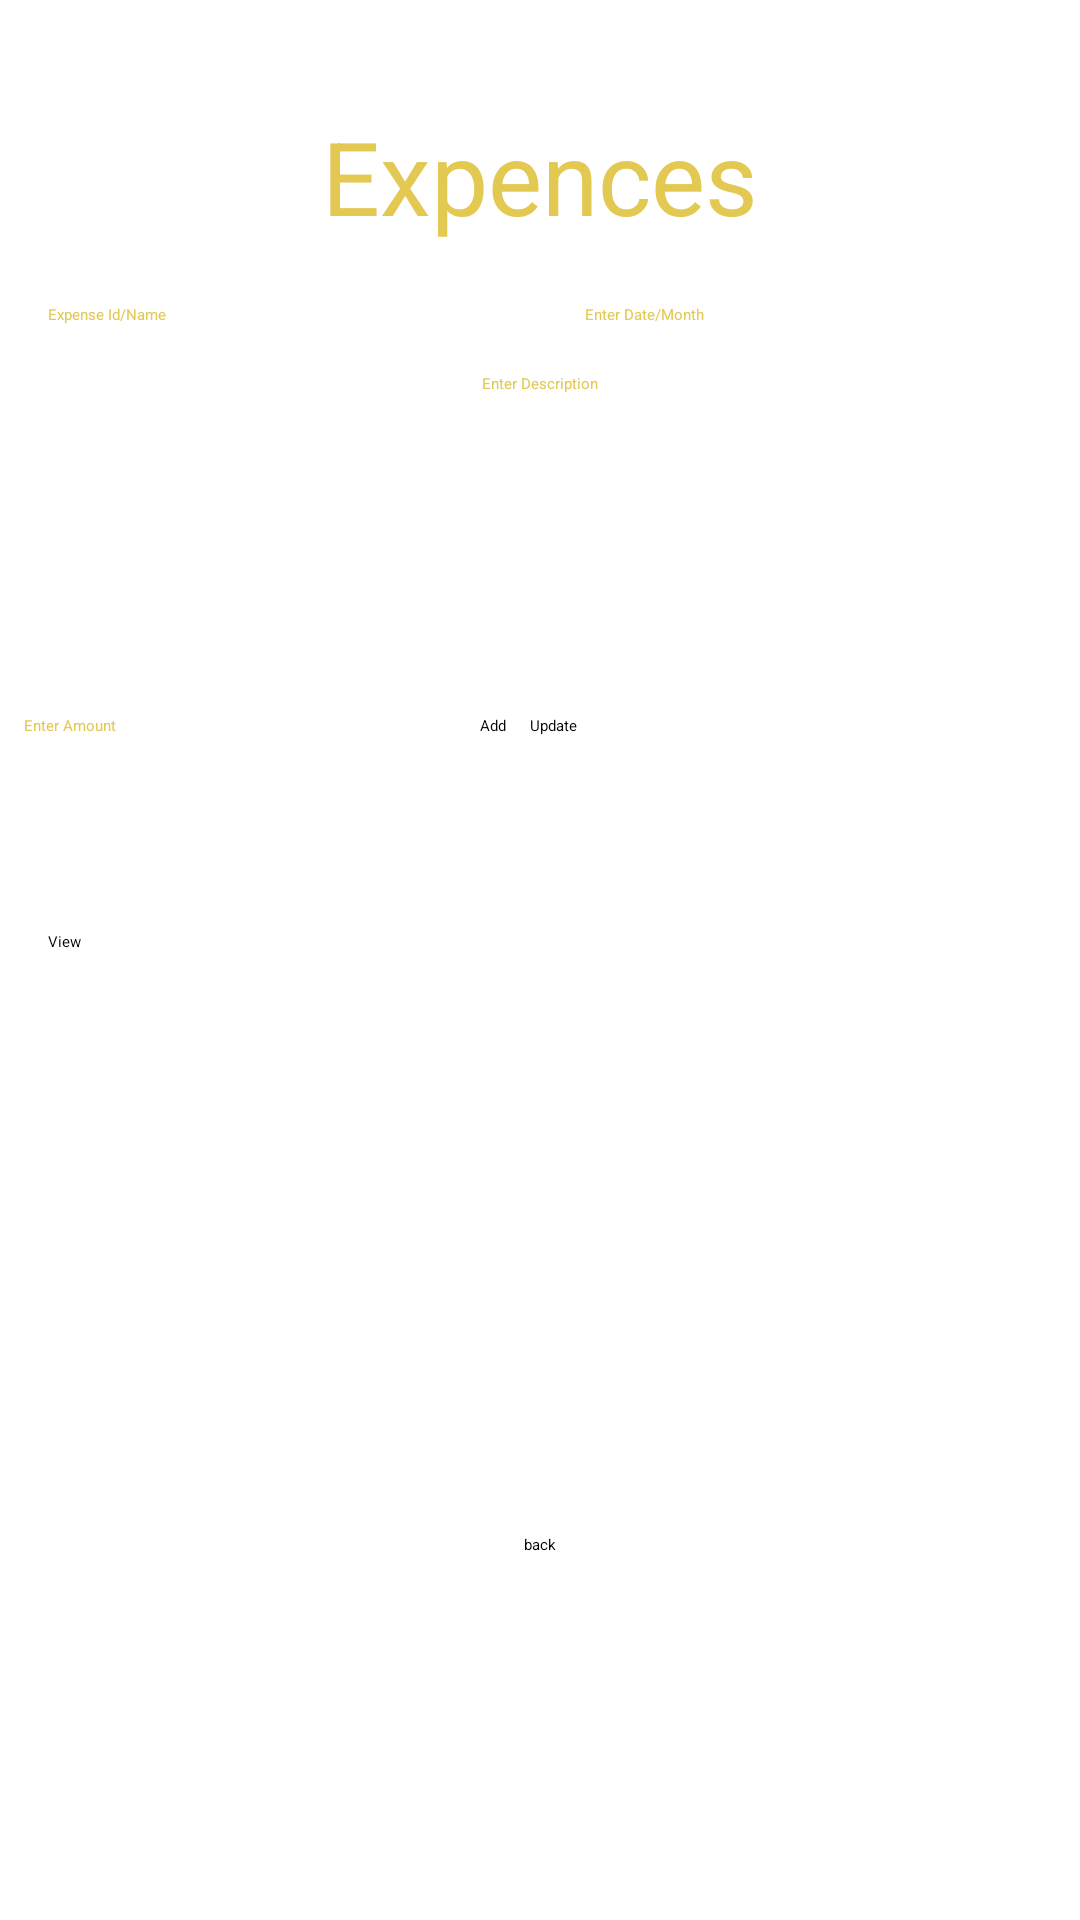

Layout XML and referenced resources for this Android screen:
<!-- AndroidManifest.xml: application theme Theme.C_Login -->
<!-- res/layout/activity_expense.xml -->
<?xml version="1.0" encoding="utf-8"?>
<LinearLayout xmlns:android="http://schemas.android.com/apk/res/android"
    xmlns:app="http://schemas.android.com/apk/res-auto"
    xmlns:tools="http://schemas.android.com/tools"
    android:layout_width="match_parent"
    android:orientation="vertical"
    android:background="@color/white"
    android:layout_height="match_parent"
    tools:context=".expense.ExpenseActivity">

    <TextView
        android:layout_width="wrap_content"
        android:layout_height="wrap_content"
        android:layout_gravity="center_horizontal"
        android:layout_marginTop="36dp"
        android:gravity="center_vertical"
        android:text="Expences"
        android:textColor="#E3C851"
        android:textSize="34sp" />

    <LinearLayout
        android:layout_width="match_parent"
        android:layout_height="wrap_content"
        android:layout_marginTop="20dp">

        <EditText
            android:id="@+id/edId"
            android:layout_width="163dp"
            android:layout_height="wrap_content"
            android:layout_marginStart="16dp"
            android:hint="Expense Id/Name"
            android:textColor="#E3C851"
            android:textColorHint="#E3C851" />

        <EditText
            android:id="@+id/edAmount"
            android:layout_width="162dp"
            android:layout_height="wrap_content"
            android:layout_marginStart="16dp"
            android:hint="Enter Date/Month"
            android:textColor="#E3C851"
            android:textColorHint="#E3C851" />

    </LinearLayout>


    <EditText
        android:id="@+id/edName"
        android:layout_width="match_parent"
        android:layout_height="90dp"
        android:layout_margin="16dp"
        android:hint="Enter Description"
        android:textAlignment="center"
        android:textColor="#E3C851"
        android:textColorHint="#E3C851" />

    <LinearLayout
        android:layout_width="match_parent"
        android:layout_height="64dp">

        <EditText
            android:id="@+id/edEmail"
            android:layout_width="136dp"
            android:layout_height="wrap_content"
            android:layout_margin="8dp"

            android:hint="Enter Amount"
            android:textColor="#E3C851"
            android:textColorHint="#E3C851" />

        <Button
            android:id="@+id/btnAdd"
            android:layout_marginStart="8dp"
            android:layout_marginTop="8dp"
            android:layout_width="wrap_content"
            android:layout_height="wrap_content"
            android:backgroundTint="#E3C851"
            android:text="Add"
            android:textAllCaps="false" />

        <Button
            android:id="@+id/btnUpdate"
            android:layout_width="wrap_content"
            android:layout_height="wrap_content"
            android:layout_marginStart="8dp"
            android:layout_marginTop="8dp"
            android:layout_marginEnd="16dp"
            android:backgroundTint="#E3C851"
            android:text="Update"
            android:textAllCaps="false" />
    </LinearLayout>

    <LinearLayout
        android:layout_width="match_parent"
        android:layout_height="wrap_content">

        <Button
            android:id="@+id/btnView"
            android:layout_width="match_parent"
            android:layout_height="wrap_content"
            android:layout_margin="16dp"
            android:layout_marginStart="8dp"
            android:backgroundTint="#E3C851"
            android:text="View"
            android:textAllCaps="false" />

    </LinearLayout>

    <android.support.v7.widget.RecyclerView
        android:id="@+id/recyclerView"
        android:layout_width="match_parent"
        android:layout_height="162dp"
        android:layout_marginTop="16dp" />

    <Button
        android:id="@+id/expBack"
        android:layout_width="wrap_content"
        android:layout_height="wrap_content"
        android:layout_gravity="center"
        android:backgroundTint="#E3C851"
        android:text="back" />
</LinearLayout>
<!-- resources referenced by this layout -->
<resources>
  <color name="white">#FFFFFFFF</color>
</resources>
